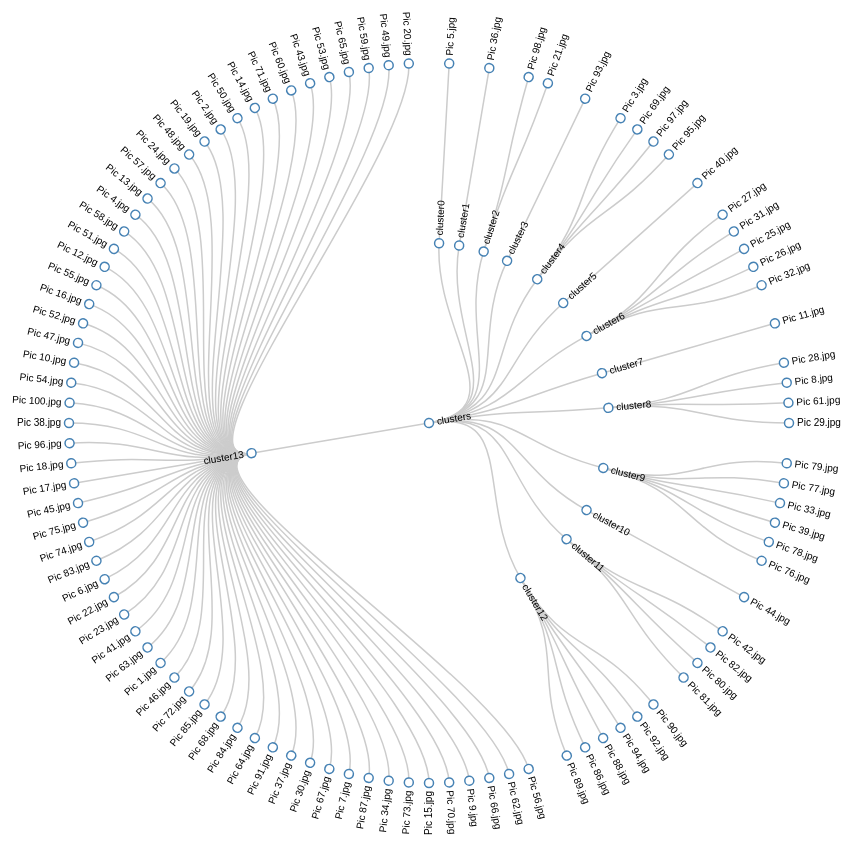
D3 v3 page, settled after 480 driven frames (8 s of simulated time); the page loaded 1 data file(s).



var radius = 960 / 2;

var cluster = d3.layout.cluster()
    .size([360, radius - 120]);

var diagonal = d3.svg.diagonal.radial()
    .projection(function(d) { return [d.y, d.x / 180 * Math.PI]; });

var svg = d3.select("body").append("svg")
    .attr("width", radius * 2)
    .attr("height", radius * 2)
  .append("g")
    .attr("transform", "translate(" + radius + "," + radius + ")");

d3.json("testdata/clusters2.json", function(error, root) {
  var nodes = cluster.nodes(root);

  var link = svg.selectAll("path.link")
      .data(cluster.links(nodes))
    .enter().append("path")
      .attr("class", "link")
      .attr("d", diagonal);

  var node = svg.selectAll("g.node")
      .data(nodes)
    .enter().append("g")
      .attr("class", "node")
      .attr("transform", function(d) { return "rotate(" + (d.x - 90) + ")translate(" + d.y + ")"; })

  node.append("circle")
      .attr("r", 4.5);

  node.append("text")
      .attr("dy", ".31em")
      .attr("text-anchor", function(d) { return d.x < 180 ? "start" : "end"; })
      .attr("transform", function(d) { return d.x < 180 ? "translate(8)" : "rotate(180)translate(-8)"; })
      .text(function(d) { return d.name; });
});

d3.select(self.frameElement).style("height", radius * 2 + "px");



### data: testdata/clusters2.json
{
 "children": [
  {
   "children": [
    "{... 2 keys}"
   ],
   "name": "cluster0"
  },
  {
   "children": [
    "{... 2 keys}"
   ],
   "name": "cluster1"
  },
  {
   "children": [
    "{... 2 keys}",
    "{... 2 keys}"
   ],
   "name": "cluster2"
  },
  {
   "children": [
    "{... 2 keys}"
   ],
   "name": "cluster3"
  },
  {
   "children": [
    "{... 2 keys}",
    "{... 2 keys}",
    "{... 2 keys}",
    "{... 2 keys}"
   ],
   "name": "cluster4"
  },
  {
   "children": [
    "{... 2 keys}"
   ],
   "name": "cluster5"
  },
  {
   "children": [
    "{... 2 keys}",
    "{... 2 keys}",
    "{... 2 keys}",
    "{... 2 keys}",
    "{... 2 keys}"
   ],
   "name": "cluster6"
  },
  {
   "children": [
    "{... 2 keys}"
   ],
   "name": "cluster7"
  },
  "... 6 more items"
 ],
 "name": "clusters"
}